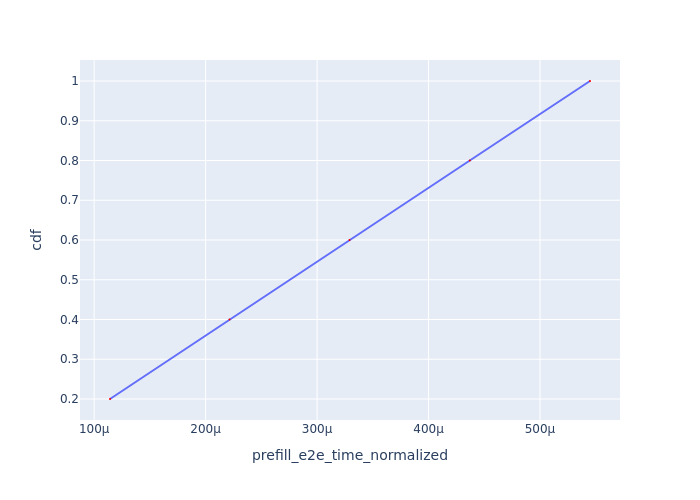

Source data for this figure (header and first rows):
Request Id, prefill_e2e_time_normalized, cdf
0_0, 0.0001142, 0.2
0_1, 0.0002214, 0.4
0_2, 0.0003292, 0.6
0_3, 0.000437, 0.8
0_4, 0.0005449, 1.0
